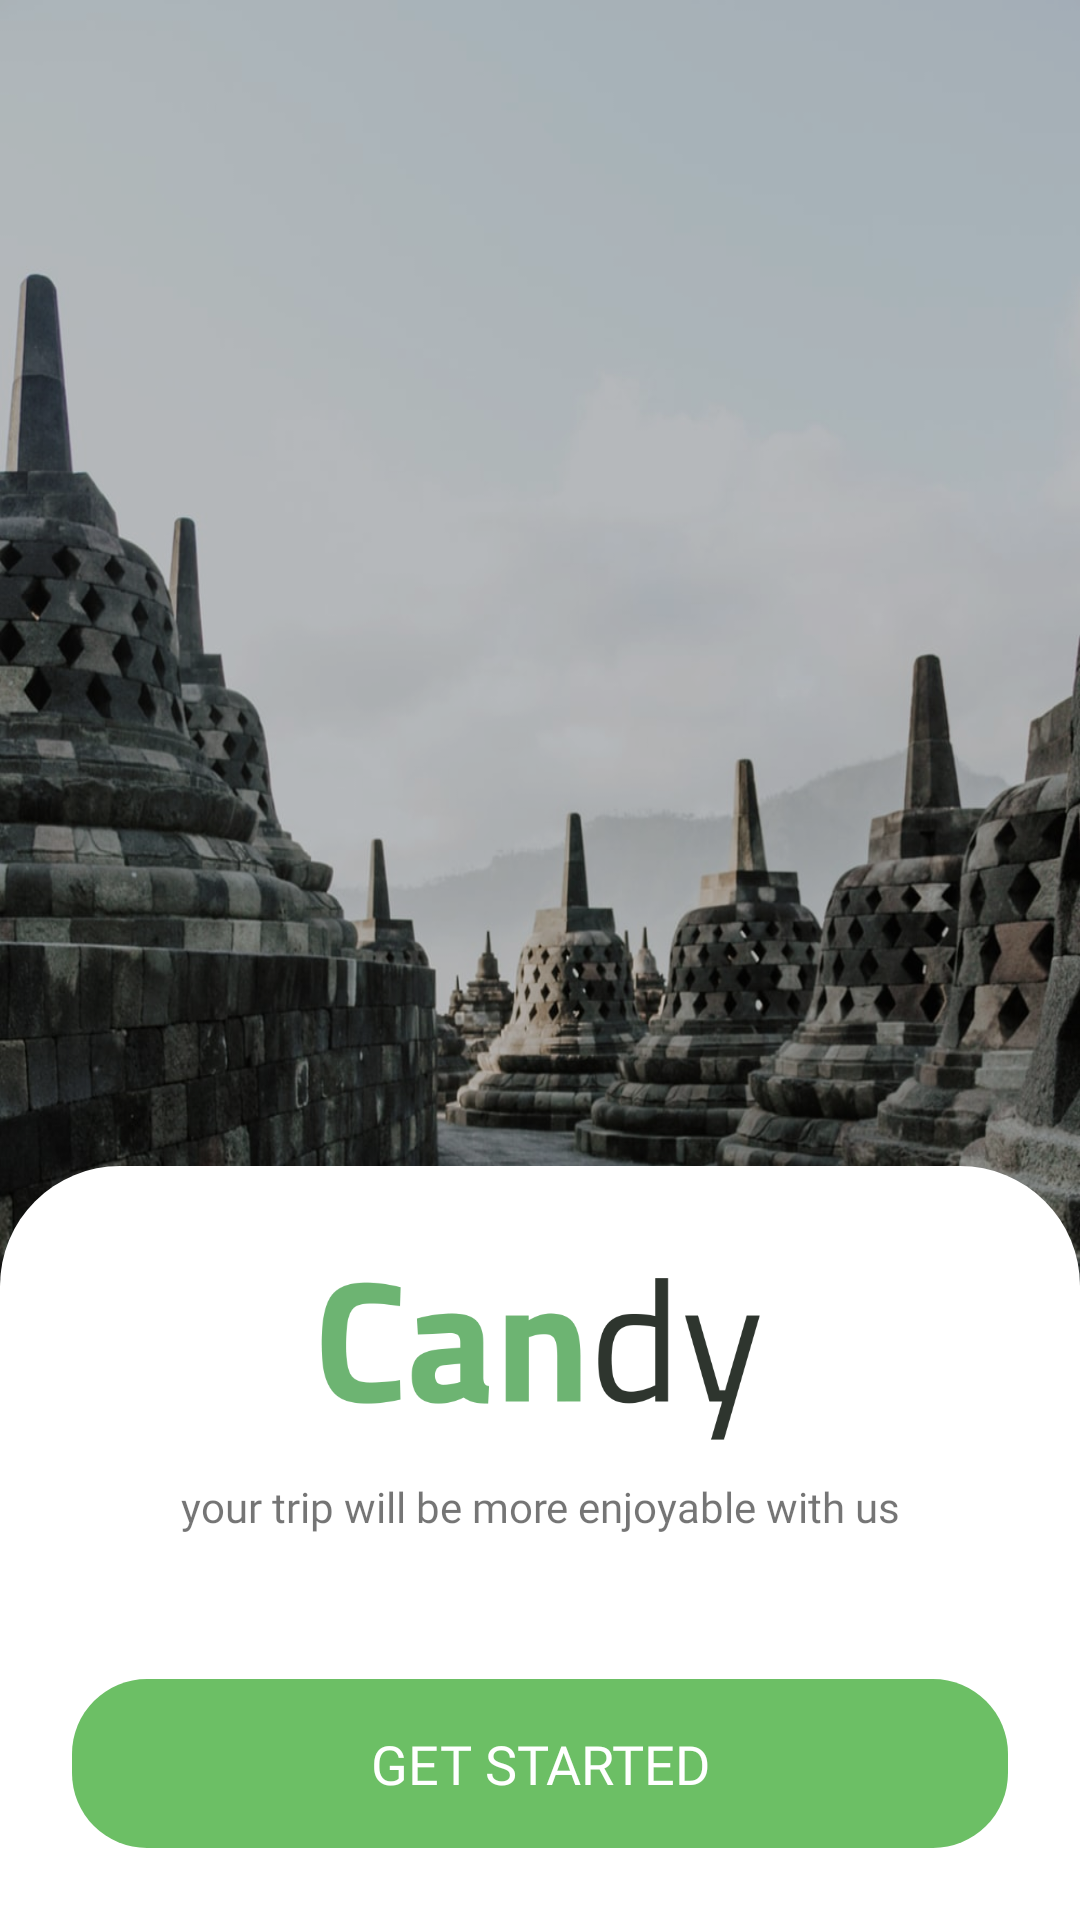

Produce the Android XML layout that renders to this screen, including the resource entries it uses.
<!-- AndroidManifest.xml: activity theme Theme.AppCompat.Light.NoActionBar -->
<!-- res/layout/activity_intro.xml -->
<?xml version="1.0" encoding="utf-8"?>
<androidx.constraintlayout.widget.ConstraintLayout xmlns:android="http://schemas.android.com/apk/res/android"
    xmlns:app="http://schemas.android.com/apk/res-auto"
    xmlns:tools="http://schemas.android.com/tools"
    android:layout_width="match_parent"
    android:layout_height="match_parent"
    android:background="@drawable/background_intro"
    tools:context=".feature.splash.IntroActivity">

    <androidx.constraintlayout.widget.ConstraintLayout
        android:layout_width="match_parent"
        android:layout_height="match_parent"
        android:background="#33000000" />

    <androidx.constraintlayout.widget.ConstraintLayout
        android:layout_width="match_parent"
        android:layout_height="wrap_content"
        android:background="@drawable/bg_login"
        android:paddingTop="24dp"
        app:layout_constraintBottom_toBottomOf="parent">

        <ImageView
            android:id="@+id/image_logo"
            android:layout_width="150dp"
            android:layout_height="80dp"
            android:src="@drawable/logo"
            app:layout_constraintBottom_toTopOf="@+id/textview_desc"
            app:layout_constraintLeft_toLeftOf="parent"
            app:layout_constraintRight_toRightOf="parent" />

        <TextView
            android:id="@+id/textview_desc"
            android:layout_width="wrap_content"
            android:layout_height="wrap_content"
            android:layout_marginBottom="48dp"
            android:fontFamily="@font/roboto_bold"
            android:text="@string/desc_get_started"
            app:layout_constraintBottom_toTopOf="@+id/button_getstarted"
            app:layout_constraintLeft_toLeftOf="parent"
            app:layout_constraintRight_toRightOf="parent" />

        <Button
            android:id="@+id/button_getstarted"
            style="?attr/buttonBarButtonStyle"
            android:layout_width="0dp"
            android:layout_height="wrap_content"
            android:layout_marginLeft="24dp"
            android:layout_marginRight="24dp"
            android:layout_marginBottom="24dp"
            android:background="@drawable/background_button_green"
            android:fontFamily="@font/poppins_medium"
            android:padding="16dp"
            android:text="get started"
            android:textColor="@android:color/white"
            android:textSize="18sp"
            app:layout_constraintBottom_toBottomOf="parent"
            app:layout_constraintLeft_toLeftOf="parent"
            app:layout_constraintRight_toRightOf="parent" />

    </androidx.constraintlayout.widget.ConstraintLayout>

</androidx.constraintlayout.widget.ConstraintLayout>
<!-- resources referenced by this layout -->
<resources>
  <!-- drawable background_button_green (drawable) -->
  <?xml version="1.0" encoding="utf-8"?>
  <shape xmlns:android="http://schemas.android.com/apk/res/android">
  
      <solid android:color="@color/colorPrimary" />
      <corners
          android:topLeftRadius="25dp"
          android:topRightRadius="25dp"
          android:bottomLeftRadius="25dp"
          android:bottomRightRadius="25dp"/>
  
  </shape>
  <!-- drawable background_intro: jpg bitmap (drawable, 223207 bytes) -->
  <!-- drawable bg_login (drawable) -->
  <?xml version="1.0" encoding="utf-8"?>
  <shape xmlns:android="http://schemas.android.com/apk/res/android">
  
      <solid android:color="@android:color/white" />
      <corners
          android:topLeftRadius="40dp"
          android:topRightRadius="40dp"/>
  
  </shape>
  <!-- drawable logo: png bitmap (drawable, 26428 bytes) -->
  <string name="desc_get_started">your trip will be more enjoyable with us</string>
  <color name="colorPrimary">#6CBF65</color>
</resources>
